Labelled photos from "Private", an image-classification folder in Slade-99/Deep_Learning. The possible labels are: abnormal, normal, pneumonia.

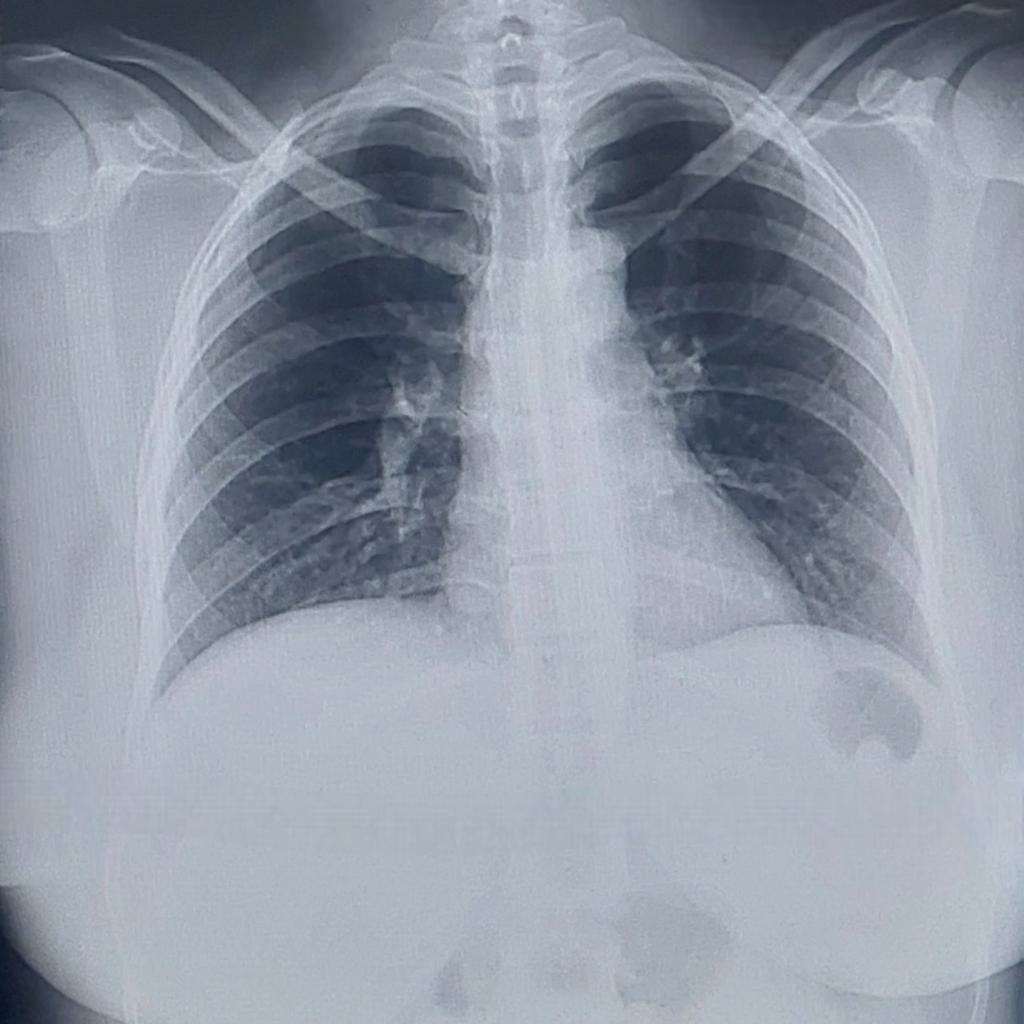
Label: normal

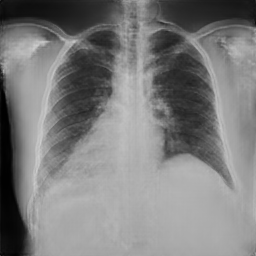
Label: normal

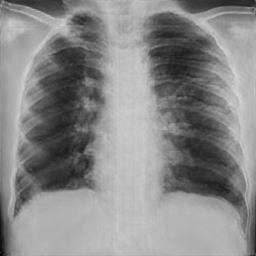
Label: pneumonia

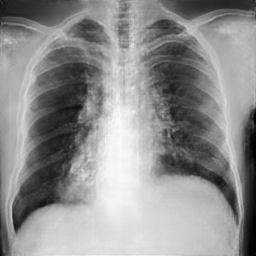
Label: abnormal

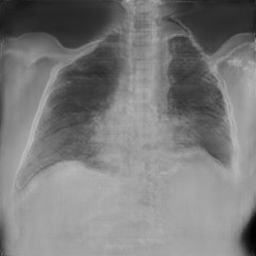
Label: normal

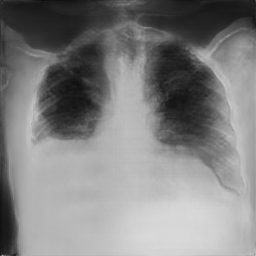
Label: pneumonia
